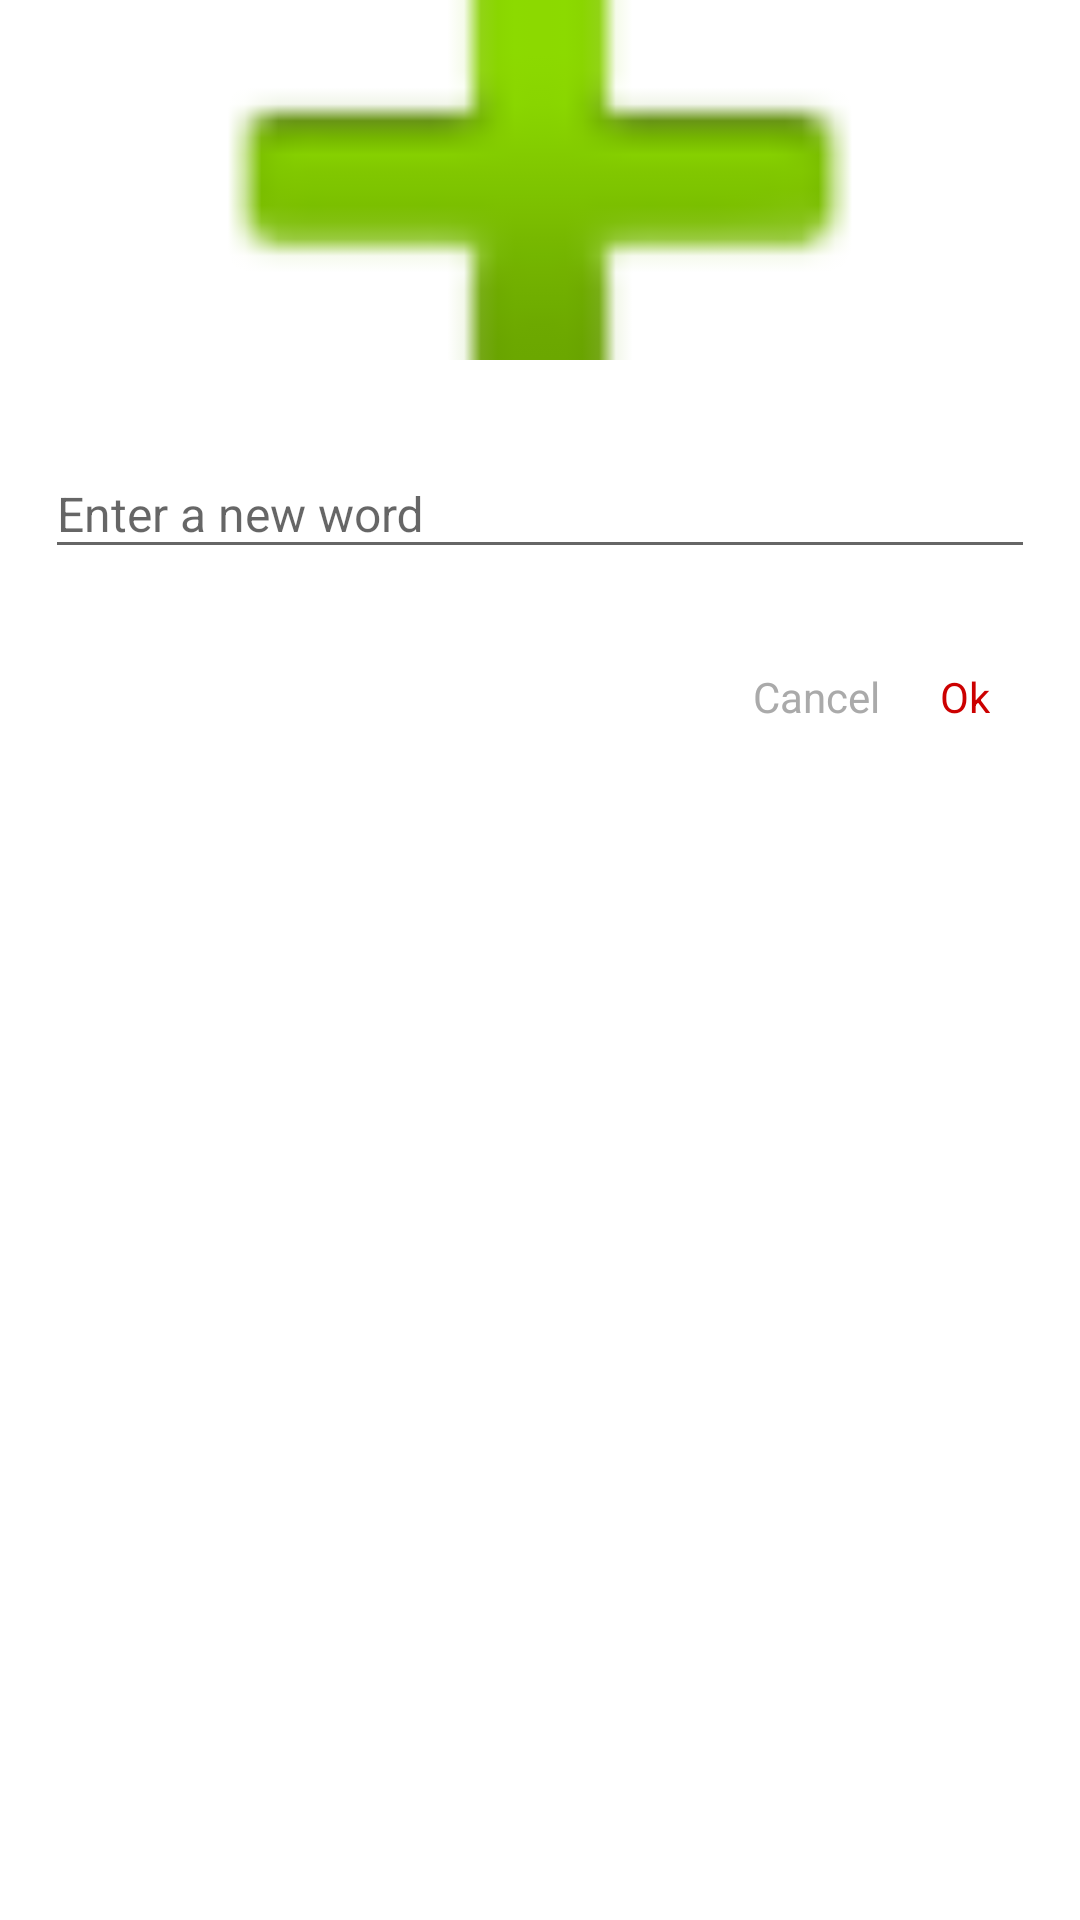

This screen was rendered from an Android layout file. Write that file and the resources it references.
<!-- AndroidManifest.xml: application theme AppTheme -->
<!-- res/layout/card_dialog.xml -->
<?xml version="1.0" encoding="utf-8"?>
<LinearLayout xmlns:android="http://schemas.android.com/apk/res/android"
    xmlns:app="http://schemas.android.com/apk/res-auto"
    android:id="@+id/card_dialog"
    android:layout_width="match_parent"
    android:layout_height="match_parent"
    android:orientation="vertical">

    <LinearLayout
        android:layout_width="match_parent"
        android:layout_height="match_parent"
        android:layout_gravity="center"
        android:background="@android:color/white"
        android:orientation="vertical"
        android:paddingBottom="20dp">

        <ImageView
            android:id="@+id/image_dialog_header"
            android:layout_width="match_parent"
            android:layout_height="120dp"
            android:scaleType="centerCrop"
            app:srcCompat="@android:drawable/ic_input_add" />


        <android.support.design.widget.TextInputLayout
            android:id="@+id/layout_input_dialog_text"
            android:layout_width="match_parent"
            android:layout_height="wrap_content"
            android:layout_marginLeft="15dp"
            android:layout_marginRight="15dp"
            android:layout_marginTop="20dp"
            app:errorEnabled="true"
            app:errorTextAppearance="@style/TextAppearance.App.ErrorTextInputLayout"
            app:hintTextAppearance="@style/TextAppearance.App.TextInputLayout">

            <android.support.v7.widget.AppCompatEditText
                android:id="@+id/input_dialog_text"
                android:layout_width="match_parent"
                android:layout_height="wrap_content"
                android:hint="@string/hint_enter_vocabulary"
                android:imeOptions="actionDone"
                android:inputType="textCapSentences"
                android:textColor="@android:color/black"
                android:textColorHint="@android:color/darker_gray"
                android:textSize="16sp" />

        </android.support.design.widget.TextInputLayout>

        <RelativeLayout
            android:layout_width="match_parent"
            android:layout_height="wrap_content"
            android:gravity="right"
            android:orientation="horizontal"
            android:paddingLeft="20dp"
            android:paddingRight="20dp">

            <ImageView
                android:layout_width="wrap_content"
                android:layout_height="wrap_content"
                android:layout_alignParentLeft="true"
                android:layout_centerVertical="true"
                app:srcCompat="@android:drawable/ic_delete"
                android:visibility="gone" />

            <android.support.v7.widget.AppCompatTextView
                android:id="@+id/text_dialog_cancel"
                android:layout_width="wrap_content"
                android:layout_height="wrap_content"
                android:layout_toLeftOf="@+id/text_dialog_ok"
                android:background="?android:attr/selectableItemBackground"
                android:clickable="true"
                android:padding="10dp"
                android:text="@string/cancel"
                android:textColor="@android:color/darker_gray" />

            <android.support.v7.widget.AppCompatTextView
                android:id="@+id/text_dialog_ok"
                android:layout_width="wrap_content"
                android:layout_height="wrap_content"
                android:layout_alignParentRight="true"
                android:background="?android:attr/selectableItemBackground"
                android:clickable="true"
                android:padding="10dp"
                android:text="@string/ok"
                android:textColor="@android:color/holo_red_dark" />

        </RelativeLayout>

    </LinearLayout>

</LinearLayout>
<!-- resources referenced by this layout -->
<resources>
  <string name="cancel">Cancel</string>
  <string name="hint_enter_vocabulary">Enter a new word</string>
  <string name="ok">Ok</string>
  <style name="TextAppearance.App.ErrorTextInputLayout" parent="@android:style/TextAppearance">
          <item name="android:textColor">#ff0000</item>
          <item name="android:textSize">14sp</item>
      </style>
  <style name="TextAppearance.App.TextInputLayout" parent="@android:style/TextAppearance">
          <item name="android:textColor">#919090</item>
          <item name="android:textSize">12sp</item>
      </style>
  <style name="AppTheme" parent="Theme.AppCompat.Light.NoActionBar">
          
          <item name="colorPrimary">@color/colorPrimary</item>
          <item name="colorPrimaryDark">@color/colorPrimaryDark</item>
          <item name="colorAccent">@color/colorAccent</item>
          <item name="android:statusBarColor" tools:targetApi="lollipop">#0094DE</item>
      </style>
  <color name="colorPrimary">#3F51B5</color>
  <color name="colorPrimaryDark">#303F9F</color>
  <color name="colorAccent">#f5fbfc</color>
</resources>
